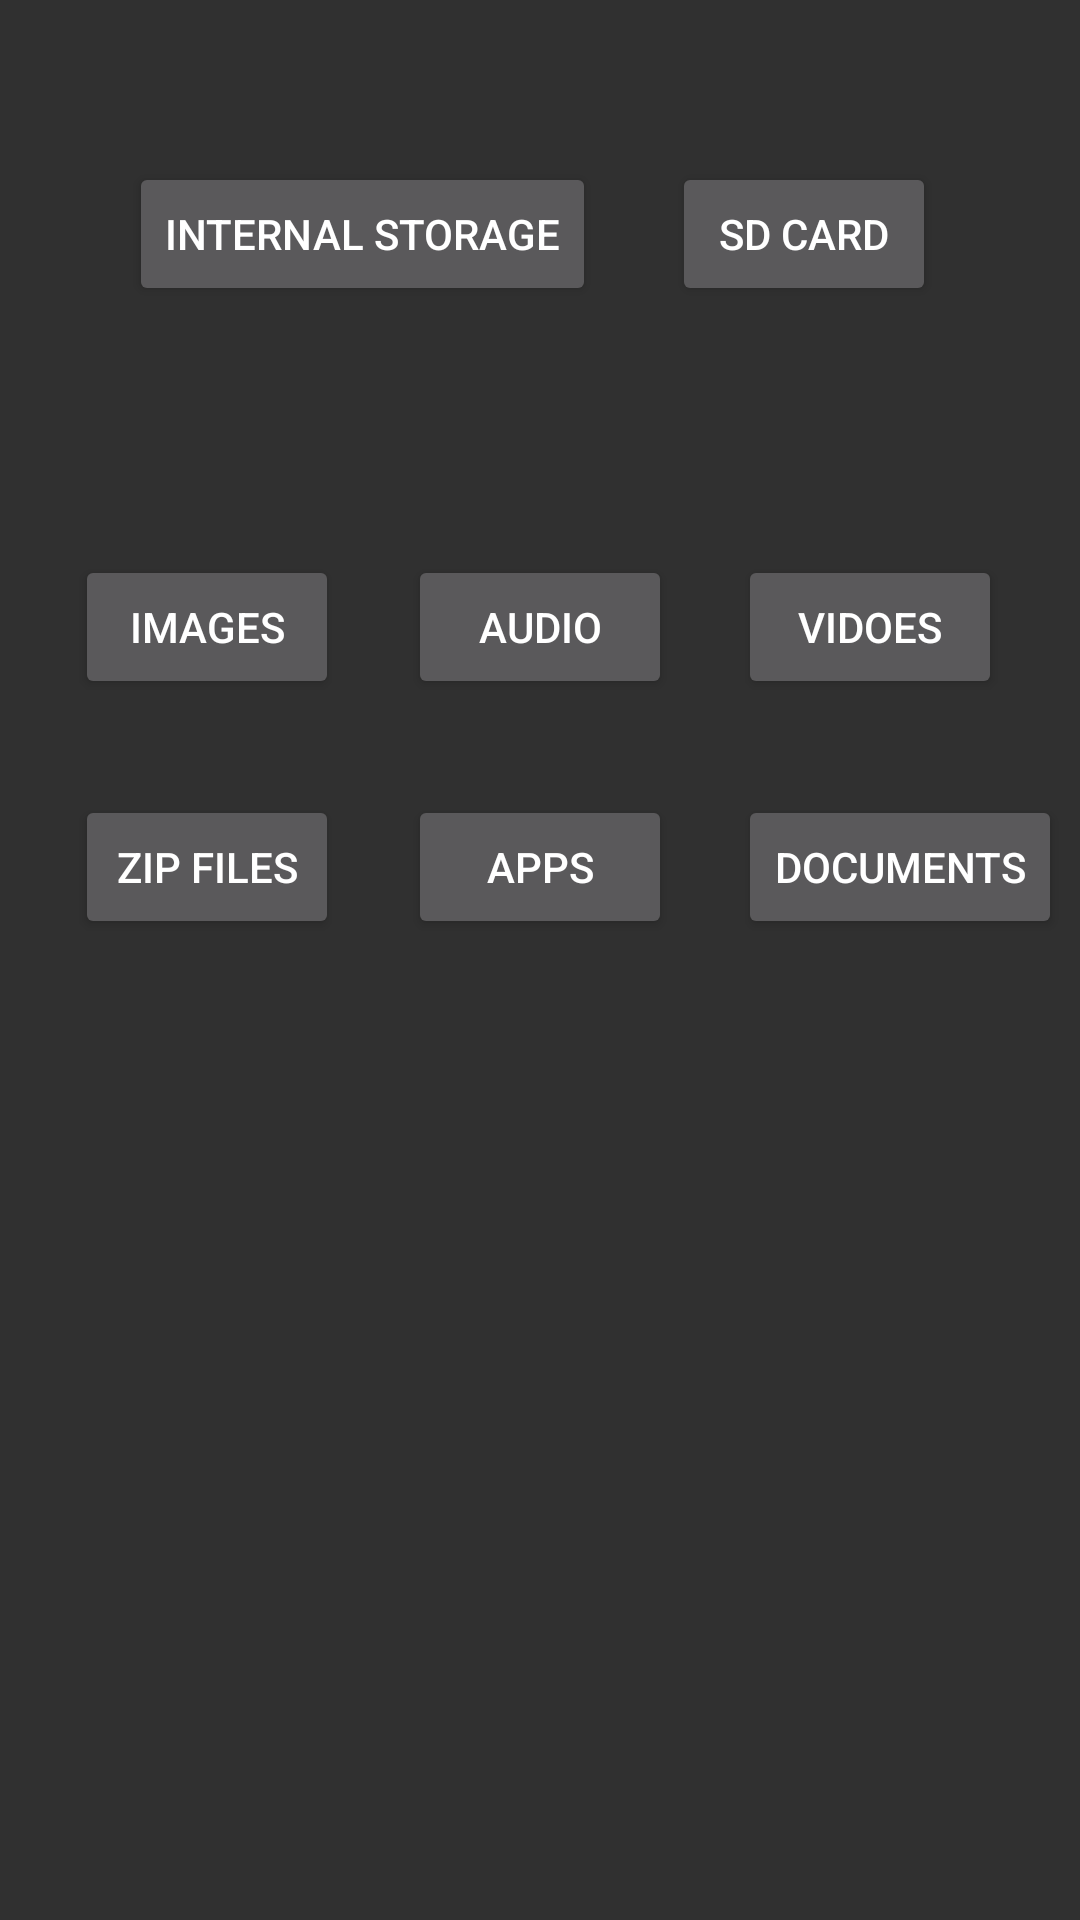

This screen was rendered from an Android layout file. Write that file and the resources it references.
<!-- AndroidManifest.xml: application theme AppTheme -->
<!-- res/layout/activity_bacon1.xml -->
<?xml version="1.0" encoding="utf-8"?>
<RelativeLayout xmlns:android="http://schemas.android.com/apk/res/android"
    xmlns:tools="http://schemas.android.com/tools"
    android:orientation="vertical" android:layout_width="match_parent"
    android:layout_height="match_parent"
    tools:context="com.example.dell_1.myapp3.Bacon1">


    <Button
        android:id="@+id/button1"
        android:layout_width="wrap_content"
        android:layout_height="wrap_content"
        android:layout_marginTop="54dp"
        android:onClick="onClick"
        android:text="@string/button_internal"
        android:layout_marginLeft="43dp"
        android:layout_marginStart="43dp"
        android:layout_alignParentTop="true"
        android:layout_alignParentLeft="true"
        android:layout_alignParentStart="true" />

    <Button
        android:id="@+id/button2"
        android:layout_width="wrap_content"
        android:layout_height="wrap_content"
        android:text="@string/button_sd"
        android:onClick="onClick1"
        android:layout_marginRight="48dp"
        android:layout_marginEnd="48dp"
        android:layout_alignBaseline="@+id/button1"
        android:layout_alignBottom="@+id/button1"
        android:layout_alignParentRight="true"
        android:layout_alignParentEnd="true" />

    <Button
        android:id="@+id/button3"
        android:layout_width="wrap_content"
        android:layout_height="wrap_content"
        android:layout_marginTop="83dp"
        android:onClick="onClick2"
        android:text="@string/button_images"
        android:layout_below="@+id/button1"
        android:layout_alignParentLeft="true"
        android:layout_alignParentStart="true"
        android:layout_marginLeft="25dp"
        android:layout_marginStart="25dp" />

    <Button
        android:id="@+id/button4"
        android:layout_width="wrap_content"
        android:layout_height="wrap_content"
        android:text="@string/button_audio"
        android:layout_alignBaseline="@+id/button3"
        android:layout_alignBottom="@+id/button3"
        android:layout_centerHorizontal="true" />

    <Button
        android:id="@+id/button5"
        android:layout_width="wrap_content"
        android:layout_height="wrap_content"
        android:onClick="onClick4"
        android:text="@string/button_videos"
        android:layout_alignBaseline="@+id/button4"
        android:layout_alignBottom="@+id/button4"
        android:layout_alignLeft="@+id/button2"
        android:layout_alignStart="@+id/button2"
        android:layout_marginLeft="22dp"
        android:layout_marginStart="22dp" />

    <Button
        android:id="@+id/button6"
        android:layout_width="wrap_content"
        android:layout_height="wrap_content"
        android:layout_marginTop="32dp"
        android:onClick="onClick5"
        android:text="@string/button_zip"
        android:layout_below="@+id/button3"
        android:layout_alignLeft="@+id/button3"
        android:layout_alignStart="@+id/button3" />

    <Button
        android:id="@+id/button7"
        android:layout_width="wrap_content"
        android:layout_height="wrap_content"
        android:onClick="onClick7"
        android:text="@string/button_apps"
        android:layout_alignBaseline="@+id/button6"
        android:layout_alignBottom="@+id/button6"
        android:layout_alignLeft="@+id/button4"
        android:layout_alignStart="@+id/button4" />

    <Button
        android:id="@+id/button8"
        android:layout_width="wrap_content"
        android:layout_height="wrap_content"
        android:text="@string/button_documents"
        android:onClick="onClick6"
        android:layout_alignBaseline="@+id/button7"
        android:layout_alignBottom="@+id/button7"
        android:layout_alignLeft="@+id/button5"
        android:layout_alignStart="@+id/button5" />

</RelativeLayout>
<!-- resources referenced by this layout -->
<resources>
  <string name="button_apps">apps</string>
  <string name="button_audio">audio</string>
  <string name="button_documents">documents</string>
  <string name="button_images">images</string>
  <string name="button_internal">Internal Storage</string>
  <string name="button_sd">SD card</string>
  <string name="button_videos">vidoes</string>
  <string name="button_zip">Zip files</string>
  <style name="AppTheme" parent="Theme.AppCompat">
          
          <item name="colorPrimary">@color/colorPrimary</item>
          <item name="colorPrimaryDark">@color/colorPrimaryDark</item>
          <item name="colorAccent">@color/colorAccent</item>
          <item name="windowNoTitle">true</item>
      </style>
  <color name="colorPrimary">#3f51b5</color>
  <color name="colorPrimaryDark">#303f9f</color>
  <color name="colorAccent">#ff4081</color>
</resources>
